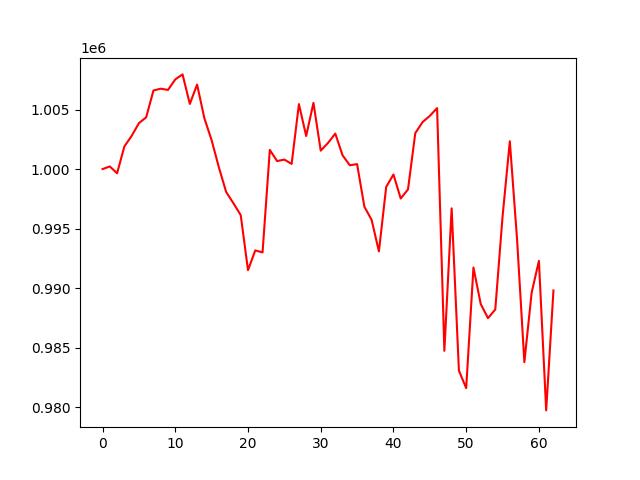

Source data for this figure (header and first rows):
, 0
0, 1000000
1, 1000222
2, 999648
3, 1001897
4, 1002784
5, 1003854
6, 1004346
7, 1006597
8, 1006749
9, 1006642
10, 1007529
11, 1007947
12, 1005468
13, 1007095
14, 1004270
15, 1002419
16, 1000137
17, 998072
18, 997127
19, 996135
20, 991517
21, 993176
22, 993003
23, 1001610
24, 1000673
25, 1000796
26, 1000432
27, 1005455
28, 1002776
29, 1005561
30, 1001546
31, 1002194
32, 1002980
33, 1001160
34, 1000319
35, 1000418
36, 996847
37, 995732
38, 993091
39, 998504
40, 999546
41, 997529
42, 998297
43, 1003020
44, 1003940
45, 1004469
46, 1005117
47, 984747
48, 996706
49, 983088
50, 981615
51, 991737
52, 988675
53, 987492
54, 988213
55, 996002
56, 1002335
57, 994069
58, 983798
59, 989621
... 3 more rows
